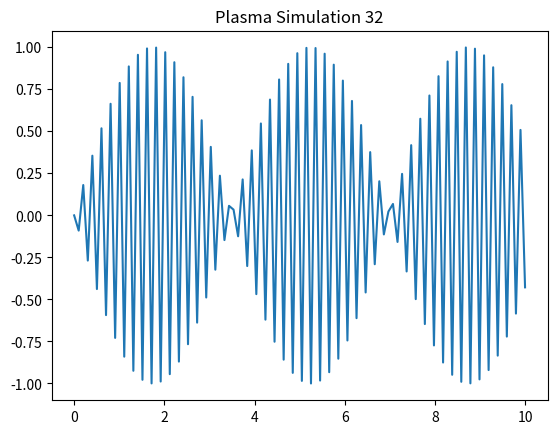

Here is the Python script that generated this plot:
%matplotlib inline
import numpy as np
import matplotlib.pyplot as plt
x = np.linspace(0, 10, 100)
y = np.sin(x * 32)
plt.plot(x, y)
plt.title('Plasma Simulation 32')
